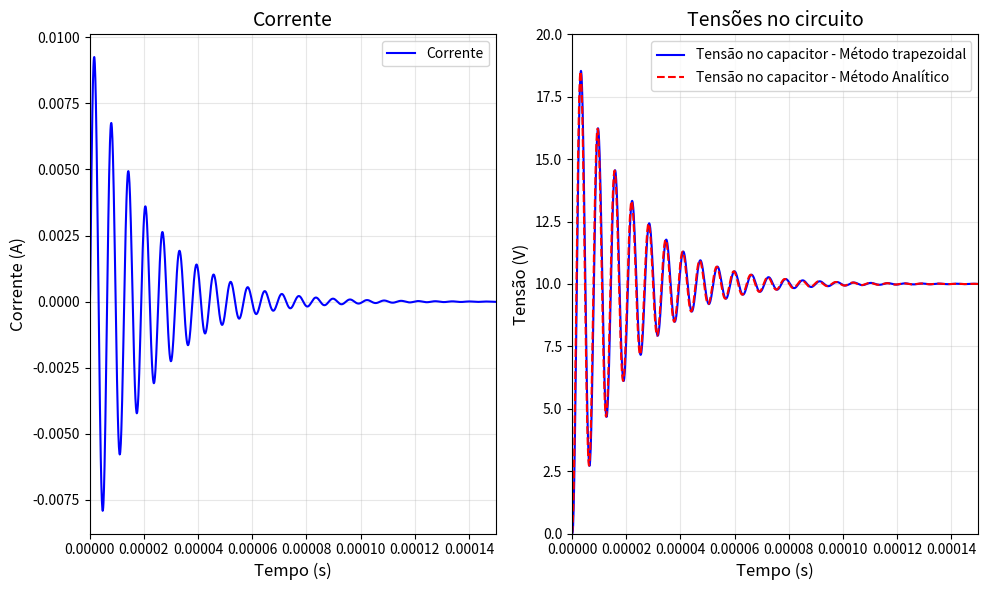

Recreate this plot in Python.
import numpy as np
import matplotlib.pyplot as plt

# Definição das variáveis de entrada
E = 10 # [V]
dt = 0.1E-6 # [s]
L = 1E-3 # [H]
R = 100 # [Ohms]
C = 1E-9 # [F]
tmax = 150E-6 # [s]

# Cáculo das cosntantes
Rl = (2*L)/dt
Rc = dt/(C*2)
N = round(tmax/dt)+1

# inicialização das variáveis
t = np.linspace(0, tmax, N)
vs = np.zeros(N)
v2 = np.zeros(N)
vc = np.zeros(N)
v3 = np.zeros(N)
i = np.zeros(N)
Il = 0
Ic = 0
vs[2:N]=E

# Simulação
for n in range(1, N):
    v2[n] = 0.995*vs[n]-99.255*Il-0.24811*Ic
    v3[n] = 0.0025*vs[n]+49.6278*Il-49.8759*Ic
    vc[n] = 10 + 2 * 4.99 * np.exp(-5E4 * t[n]) * np.cos(1E6 * t[n] + 3.09)
    Il = 10E-5*(v2[n]-v3[n])+Il
    Ic = -0.04*v3[n]-Ic
    i[n] = (vs[n]-v2[n])/R

# desenho dos gráficos

plt.figure(figsize=(10, 6))
plt.subplot(1, 2, 1)
plt.plot(t, i, 'b-', linewidth=1.5, label='Corrente')
plt.xlabel('Tempo (s)', fontsize=12)
plt.ylabel('Corrente (A)', fontsize=12)
plt.title('Corrente', fontsize=14)
plt.grid(alpha=0.3)
plt.xlim(0, tmax)
plt.legend()

plt.subplot(1, 2, 2)
plt.plot(t, v3, 'b-', linewidth=1.5, label='Tensão no capacitor - Método trapezoidal')
plt.plot(t, vc, 'r--', linewidth=1.5, label='Tensão no capacitor - Método Analítico')
plt.xlabel('Tempo (s)', fontsize=12)
plt.ylabel('Tensão (V)', fontsize=12)
plt.title('Tensões no circuito', fontsize=14)
plt.grid(alpha=0.3)
plt.xlim(0, tmax)
plt.ylim(0, 20)
plt.legend()

plt.tight_layout()
plt.show()
